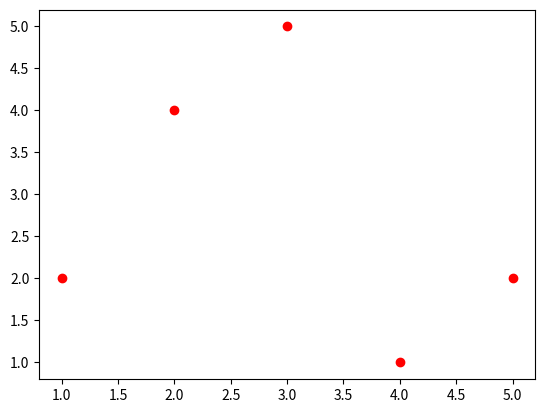

Recreate this plot in Python.
# Draw scatter plot when x and y is in python list

from matplotlib import pyplot as plt

x=[1,2,3,4,5]
y=[2,4,5,1,2]

plt.scatter(x,y,color='red') #default color=blue
plt.show()
